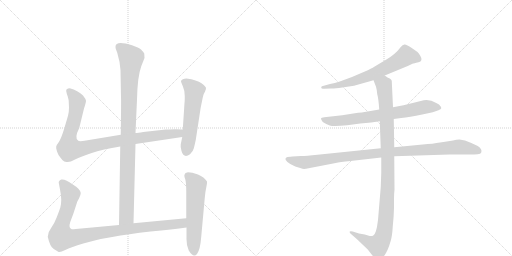
t = 0.00 s
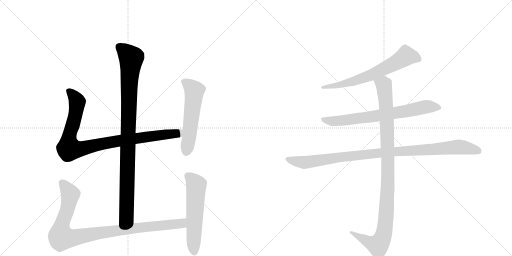
t = 1.68 s
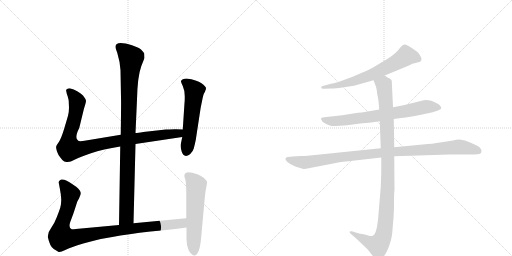
t = 3.36 s
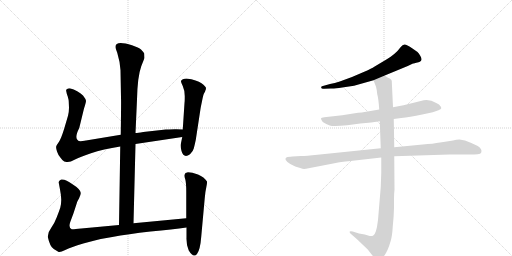
t = 5.04 s
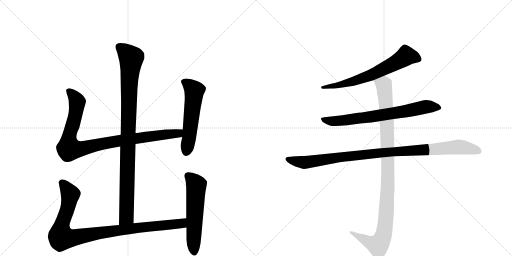
t = 6.72 s
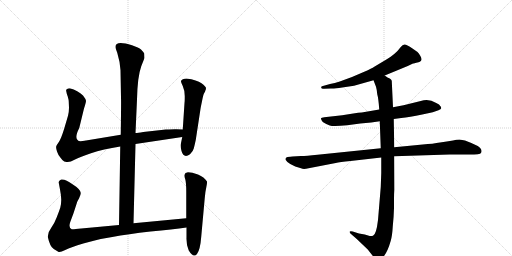
t = 8.40 s

The animated SVG that drew these frames (rendered in a browser with its animation timeline set to each time). Animation: 9 CSS @keyframes rules; one cycle of 8.40 s.

<svg version="1.1" viewBox="0 0 2048 1024" xmlns="http://www.w3.org/2000/svg">
  <g stroke="lightgray" stroke-dasharray="1,1" stroke-width="1" transform="scale(4, 4)">
    <line x1="0" y1="0" x2="256" y2="256"></line>
    <line x1="256" y1="0" x2="0" y2="256"></line>
    <line x1="128" y1="0" x2="128" y2="256"></line>
    <line x1="0" y1="128" x2="256" y2="128"></line>
    <line x1="256" y1="0" x2="512" y2="256"></line>
    <line x1="512" y1="0" x2="256" y2="256"></line>
    <line x1="384" y1="0" x2="384" y2="256"></line>
    <line x1="256" y1="128" x2="512" y2="128"></line>
  </g>
<g transform="scale(1, -1) translate(0, -850)">
   <style type="text/css">
    @keyframes keyframes0 {
      from {
       stroke: black;
       stroke-dashoffset: 994;
       stroke-width: 128;
       }
       76% {
       animation-timing-function: step-end;
       stroke: black;
       stroke-dashoffset: 0;
       stroke-width: 128;
       }
       to {
       stroke: black;
       stroke-width: 1024;
       }
       }
       #make-me-a-hanzi-animation-0 {
         animation: keyframes0 1.058919s both;
         animation-delay: 0.000000s;
         animation-timing-function: linear;
       }
    @keyframes keyframes1 {
      from {
       stroke: black;
       stroke-dashoffset: 956;
       stroke-width: 128;
       }
       76% {
       animation-timing-function: step-end;
       stroke: black;
       stroke-dashoffset: 0;
       stroke-width: 128;
       }
       to {
       stroke: black;
       stroke-width: 1024;
       }
       }
       #make-me-a-hanzi-animation-1 {
         animation: keyframes1 1.027995s both;
         animation-delay: 1.058919s;
         animation-timing-function: linear;
       }
    @keyframes keyframes2 {
      from {
       stroke: black;
       stroke-dashoffset: 559;
       stroke-width: 128;
       }
       65% {
       animation-timing-function: step-end;
       stroke: black;
       stroke-dashoffset: 0;
       stroke-width: 128;
       }
       to {
       stroke: black;
       stroke-width: 1024;
       }
       }
       #make-me-a-hanzi-animation-2 {
         animation: keyframes2 0.704915s both;
         animation-delay: 2.086914s;
         animation-timing-function: linear;
       }
    @keyframes keyframes3 {
      from {
       stroke: black;
       stroke-dashoffset: 993;
       stroke-width: 128;
       }
       76% {
       animation-timing-function: step-end;
       stroke: black;
       stroke-dashoffset: 0;
       stroke-width: 128;
       }
       to {
       stroke: black;
       stroke-width: 1024;
       }
       }
       #make-me-a-hanzi-animation-3 {
         animation: keyframes3 1.058105s both;
         animation-delay: 2.791829s;
         animation-timing-function: linear;
       }
    @keyframes keyframes4 {
      from {
       stroke: black;
       stroke-dashoffset: 577;
       stroke-width: 128;
       }
       65% {
       animation-timing-function: step-end;
       stroke: black;
       stroke-dashoffset: 0;
       stroke-width: 128;
       }
       to {
       stroke: black;
       stroke-width: 1024;
       }
       }
       #make-me-a-hanzi-animation-4 {
         animation: keyframes4 0.719564s both;
         animation-delay: 3.849935s;
         animation-timing-function: linear;
       }
    @keyframes keyframes5 {
      from {
       stroke: black;
       stroke-dashoffset: 664;
       stroke-width: 128;
       }
       68% {
       animation-timing-function: step-end;
       stroke: black;
       stroke-dashoffset: 0;
       stroke-width: 128;
       }
       to {
       stroke: black;
       stroke-width: 1024;
       }
       }
       #make-me-a-hanzi-animation-5 {
         animation: keyframes5 0.790365s both;
         animation-delay: 4.569499s;
         animation-timing-function: linear;
       }
    @keyframes keyframes6 {
      from {
       stroke: black;
       stroke-dashoffset: 728;
       stroke-width: 128;
       }
       70% {
       animation-timing-function: step-end;
       stroke: black;
       stroke-dashoffset: 0;
       stroke-width: 128;
       }
       to {
       stroke: black;
       stroke-width: 1024;
       }
       }
       #make-me-a-hanzi-animation-6 {
         animation: keyframes6 0.842448s both;
         animation-delay: 5.359863s;
         animation-timing-function: linear;
       }
    @keyframes keyframes7 {
      from {
       stroke: black;
       stroke-dashoffset: 1021;
       stroke-width: 128;
       }
       77% {
       animation-timing-function: step-end;
       stroke: black;
       stroke-dashoffset: 0;
       stroke-width: 128;
       }
       to {
       stroke: black;
       stroke-width: 1024;
       }
       }
       #make-me-a-hanzi-animation-7 {
         animation: keyframes7 1.080892s both;
         animation-delay: 6.202311s;
         animation-timing-function: linear;
       }
    @keyframes keyframes8 {
      from {
       stroke: black;
       stroke-dashoffset: 1060;
       stroke-width: 128;
       }
       78% {
       animation-timing-function: step-end;
       stroke: black;
       stroke-dashoffset: 0;
       stroke-width: 128;
       }
       to {
       stroke: black;
       stroke-width: 1024;
       }
       }
       #make-me-a-hanzi-animation-8 {
         animation: keyframes8 1.112630s both;
         animation-delay: 7.283203s;
         animation-timing-function: linear;
       }
</style>
<path d="M 534 -43 L 542 274 L 542 318 L 548 452 Q 550 544 565 585 L 578 618 L 577 636 Q 572 644 564 652 Q 556 659 528 669 Q 462 689 462 663 Q 461 658 469 639 Q 480 603 482 569 L 484 460 Q 485 449 483 311 L 481 264 L 476 -50 C 476 -80 533 -73 534 -43 Z" fill="lightgray"></path> 
<path d="M 542 274 L 729 302 C 759 306 761 331 731 332 L 706 333 Q 703 334 663 332 L 573 322 Q 551 318 542 318 L 483 311 L 344 288 Q 318 283 313 287 Q 296 297 317 338 L 336 416 Q 344 440 344 447 Q 343 454 332 468 Q 312 488 279 497 Q 270 497 269 494 Q 263 493 265 485 Q 266 477 271 464 Q 275 450 275 443 L 276 419 Q 276 403 272 387 L 257 336 Q 245 297 236 283 Q 226 269 225 265 Q 223 260 228 244 Q 233 228 243 218 Q 251 206 257 204 L 266 202 Q 280 200 298 211 Q 315 221 364 237 Q 412 253 481 264 L 542 274 Z" fill="lightgray"></path> 
<path d="M 729 302 L 723 273 Q 721 265 726 246 Q 735 215 760 233 Q 772 244 775 256 Q 778 267 783 290 L 801 408 Q 802 417 808 445 Q 813 472 817 478 Q 821 484 821 487 L 823 491 L 824 498 Q 824 503 806 517 Q 788 530 746 536 Q 728 536 724 526 Q 723 524 731 506 Q 739 488 739 466 Q 739 443 738 438 L 731 332 L 729 302 Z" fill="lightgray"></path> 
<path d="M 745 -23 L 534 -43 L 476 -50 L 325 -64 Q 293 -68 287 -67 Q 273 -62 281 -38 L 294 -3 L 308 40 Q 308 42 316 56 Q 323 70 323 78 Q 322 93 290 113 Q 261 135 245 132 Q 239 130 237 126 Q 234 121 235 119 L 240 92 Q 245 67 245 51 Q 245 34 241 19 Q 236 4 227 -19 Q 218 -43 205 -61 Q 191 -79 191 -97 Q 200 -138 215 -146 L 233 -157 Q 238 -162 261 -150 Q 284 -139 333 -124 Q 382 -110 403 -106 L 449 -98 Q 511 -86 602 -76 Q 692 -67 746 -60 C 776 -56 775 -20 745 -23 Z" fill="lightgray"></path> 
<path d="M 742 158 L 738 151 Q 736 146 741 133 Q 745 119 745 83 L 745 -23 L 746 -60 L 746 -100 Q 745 -131 755 -152 Q 774 -183 788 -166 Q 801 -149 805 -96 L 819 58 Q 821 83 825 100 Q 829 117 828 124 Q 817 142 792 152 Q 767 161 752 161 Q 744 159 742 158 Z" fill="lightgray"></path> 
<path d="M 1539 548 L 1631 586 L 1652 596 Q 1654 596 1674 601 Q 1694 606 1681 627 Q 1675 637 1670 642 L 1647 658 Q 1627 671 1619 672 Q 1611 673 1603 662 Q 1582 633 1544 611 L 1497 583 Q 1488 577 1457 563 L 1408 542 L 1359 524 Q 1339 517 1320 514 L 1288 505 Q 1283 502 1285 500 Q 1285 493 1297 495 L 1323 496 Q 1336 495 1369 500 L 1416 507 L 1494 529 L 1539 548 Z" fill="lightgray"></path> 
<path d="M 1575 374 L 1605 378 Q 1637 381 1689 392 L 1731 401 L 1754 409 Q 1764 414 1765 417 Q 1765 422 1761 426 Q 1759 432 1745 438 Q 1714 458 1683 446 L 1614 429 L 1572 421 L 1517 412 L 1447 400 Q 1435 400 1413 396 L 1369 389 L 1297 381 Q 1285 380 1284 377 Q 1283 373 1291 362 Q 1305 353 1319 348 Q 1333 343 1389 349 L 1441 356 L 1485 360 L 1519 365 L 1575 374 Z" fill="lightgray"></path> 
<path d="M 1204 226 L 1170 224 Q 1163 224 1150 222 Q 1139 219 1143 210 Q 1148 201 1161 194 L 1181 184 L 1204 177 Q 1212 173 1224 175 L 1343 198 Q 1358 202 1402 206 L 1525 220 L 1577 225 L 1798 232 L 1875 232 Q 1900 232 1911 233 Q 1923 234 1925 240 Q 1930 254 1911 266 Q 1885 279 1860 288 L 1838 292 Q 1825 292 1812 288 Q 1788 285 1760 280 Q 1733 275 1691 272 L 1577 261 L 1523 257 L 1270 231 Q 1225 226 1204 226 Z" fill="lightgray"></path> 
<path d="M 1525 220 L 1525 158 L 1523 102 L 1512 -30 Q 1505 -89 1492 -93 Q 1486 -95 1479 -94 L 1459 -88 L 1436 -84 L 1411 -76 Q 1402 -73 1399 -76 Q 1397 -80 1404 -86 L 1427 -106 L 1471 -148 L 1493 -176 Q 1505 -189 1511 -189 Q 1517 -190 1529 -182 Q 1549 -163 1563 -113 Q 1569 -92 1571 -56 Q 1575 -19 1576 18 L 1576 54 Q 1576 75 1578 91 L 1577 225 L 1577 261 L 1575 374 L 1572 421 L 1567 527 Q 1565 533 1559 536 L 1550 540 L 1539 548 C 1513 563 1483 557 1494 529 L 1504 503 Q 1508 489 1509 473 Q 1514 456 1517 412 L 1519 365 L 1523 257 L 1525 220 Z" fill="lightgray"></path> 
      <clipPath id="make-me-a-hanzi-clip-0">
      <path d="M 534 -43 L 542 274 L 542 318 L 548 452 Q 550 544 565 585 L 578 618 L 577 636 Q 572 644 564 652 Q 556 659 528 669 Q 462 689 462 663 Q 461 658 469 639 Q 480 603 482 569 L 484 460 Q 485 449 483 311 L 481 264 L 476 -50 C 476 -80 533 -73 534 -43 Z" fill="lightgray"></path>
      </clipPath>
      <path clip-path="url(#make-me-a-hanzi-clip-0)" d="M 475 664 L 525 617 L 517 531 L 506 -17 L 482 -42 " fill="none" id="make-me-a-hanzi-animation-0" stroke-dasharray="866 1732" stroke-linecap="round"></path>

      <clipPath id="make-me-a-hanzi-clip-1">
      <path d="M 542 274 L 729 302 C 759 306 761 331 731 332 L 706 333 Q 703 334 663 332 L 573 322 Q 551 318 542 318 L 483 311 L 344 288 Q 318 283 313 287 Q 296 297 317 338 L 336 416 Q 344 440 344 447 Q 343 454 332 468 Q 312 488 279 497 Q 270 497 269 494 Q 263 493 265 485 Q 266 477 271 464 Q 275 450 275 443 L 276 419 Q 276 403 272 387 L 257 336 Q 245 297 236 283 Q 226 269 225 265 Q 223 260 228 244 Q 233 228 243 218 Q 251 206 257 204 L 266 202 Q 280 200 298 211 Q 315 221 364 237 Q 412 253 481 264 L 542 274 Z" fill="lightgray"></path>
      </clipPath>
      <path clip-path="url(#make-me-a-hanzi-clip-1)" d="M 277 485 L 309 443 L 295 364 L 276 301 L 276 255 L 328 255 L 479 288 L 702 315 L 724 325 " fill="none" id="make-me-a-hanzi-animation-1" stroke-dasharray="828 1656" stroke-linecap="round"></path>

      <clipPath id="make-me-a-hanzi-clip-2">
      <path d="M 729 302 L 723 273 Q 721 265 726 246 Q 735 215 760 233 Q 772 244 775 256 Q 778 267 783 290 L 801 408 Q 802 417 808 445 Q 813 472 817 478 Q 821 484 821 487 L 823 491 L 824 498 Q 824 503 806 517 Q 788 530 746 536 Q 728 536 724 526 Q 723 524 731 506 Q 739 488 739 466 Q 739 443 738 438 L 731 332 L 729 302 Z" fill="lightgray"></path>
      </clipPath>
      <path clip-path="url(#make-me-a-hanzi-clip-2)" d="M 733 525 L 752 514 L 777 487 L 746 245 " fill="none" id="make-me-a-hanzi-animation-2" stroke-dasharray="431 862" stroke-linecap="round"></path>

      <clipPath id="make-me-a-hanzi-clip-3">
      <path d="M 745 -23 L 534 -43 L 476 -50 L 325 -64 Q 293 -68 287 -67 Q 273 -62 281 -38 L 294 -3 L 308 40 Q 308 42 316 56 Q 323 70 323 78 Q 322 93 290 113 Q 261 135 245 132 Q 239 130 237 126 Q 234 121 235 119 L 240 92 Q 245 67 245 51 Q 245 34 241 19 Q 236 4 227 -19 Q 218 -43 205 -61 Q 191 -79 191 -97 Q 200 -138 215 -146 L 233 -157 Q 238 -162 261 -150 Q 284 -139 333 -124 Q 382 -110 403 -106 L 449 -98 Q 511 -86 602 -76 Q 692 -67 746 -60 C 776 -56 775 -20 745 -23 Z" fill="lightgray"></path>
      </clipPath>
      <path clip-path="url(#make-me-a-hanzi-clip-3)" d="M 249 119 L 281 68 L 270 13 L 245 -56 L 246 -100 L 290 -102 L 500 -67 L 702 -47 L 729 -42 L 738 -29 " fill="none" id="make-me-a-hanzi-animation-3" stroke-dasharray="865 1730" stroke-linecap="round"></path>

      <clipPath id="make-me-a-hanzi-clip-4">
      <path d="M 742 158 L 738 151 Q 736 146 741 133 Q 745 119 745 83 L 745 -23 L 746 -60 L 746 -100 Q 745 -131 755 -152 Q 774 -183 788 -166 Q 801 -149 805 -96 L 819 58 Q 821 83 825 100 Q 829 117 828 124 Q 817 142 792 152 Q 767 161 752 161 Q 744 159 742 158 Z" fill="lightgray"></path>
      </clipPath>
      <path clip-path="url(#make-me-a-hanzi-clip-4)" d="M 750 149 L 785 109 L 777 -159 " fill="none" id="make-me-a-hanzi-animation-4" stroke-dasharray="449 898" stroke-linecap="round"></path>

      <clipPath id="make-me-a-hanzi-clip-5">
      <path d="M 1539 548 L 1631 586 L 1652 596 Q 1654 596 1674 601 Q 1694 606 1681 627 Q 1675 637 1670 642 L 1647 658 Q 1627 671 1619 672 Q 1611 673 1603 662 Q 1582 633 1544 611 L 1497 583 Q 1488 577 1457 563 L 1408 542 L 1359 524 Q 1339 517 1320 514 L 1288 505 Q 1283 502 1285 500 Q 1285 493 1297 495 L 1323 496 Q 1336 495 1369 500 L 1416 507 L 1494 529 L 1539 548 Z" fill="lightgray"></path>
      </clipPath>
      <path clip-path="url(#make-me-a-hanzi-clip-5)" d="M 1672 615 L 1624 626 L 1574 594 L 1456 539 L 1375 514 L 1292 499 " fill="none" id="make-me-a-hanzi-animation-5" stroke-dasharray="536 1072" stroke-linecap="round"></path>

      <clipPath id="make-me-a-hanzi-clip-6">
      <path d="M 1575 374 L 1605 378 Q 1637 381 1689 392 L 1731 401 L 1754 409 Q 1764 414 1765 417 Q 1765 422 1761 426 Q 1759 432 1745 438 Q 1714 458 1683 446 L 1614 429 L 1572 421 L 1517 412 L 1447 400 Q 1435 400 1413 396 L 1369 389 L 1297 381 Q 1285 380 1284 377 Q 1283 373 1291 362 Q 1305 353 1319 348 Q 1333 343 1389 349 L 1441 356 L 1485 360 L 1519 365 L 1575 374 Z" fill="lightgray"></path>
      </clipPath>
      <path clip-path="url(#make-me-a-hanzi-clip-6)" d="M 1292 376 L 1304 368 L 1358 366 L 1619 404 L 1704 423 L 1756 418 " fill="none" id="make-me-a-hanzi-animation-6" stroke-dasharray="600 1200" stroke-linecap="round"></path>

      <clipPath id="make-me-a-hanzi-clip-7">
      <path d="M 1204 226 L 1170 224 Q 1163 224 1150 222 Q 1139 219 1143 210 Q 1148 201 1161 194 L 1181 184 L 1204 177 Q 1212 173 1224 175 L 1343 198 Q 1358 202 1402 206 L 1525 220 L 1577 225 L 1798 232 L 1875 232 Q 1900 232 1911 233 Q 1923 234 1925 240 Q 1930 254 1911 266 Q 1885 279 1860 288 L 1838 292 Q 1825 292 1812 288 Q 1788 285 1760 280 Q 1733 275 1691 272 L 1577 261 L 1523 257 L 1270 231 Q 1225 226 1204 226 Z" fill="lightgray"></path>
      </clipPath>
      <path clip-path="url(#make-me-a-hanzi-clip-7)" d="M 1154 212 L 1215 200 L 1500 236 L 1834 262 L 1913 246 " fill="none" id="make-me-a-hanzi-animation-7" stroke-dasharray="893 1786" stroke-linecap="round"></path>

      <clipPath id="make-me-a-hanzi-clip-8">
      <path d="M 1525 220 L 1525 158 L 1523 102 L 1512 -30 Q 1505 -89 1492 -93 Q 1486 -95 1479 -94 L 1459 -88 L 1436 -84 L 1411 -76 Q 1402 -73 1399 -76 Q 1397 -80 1404 -86 L 1427 -106 L 1471 -148 L 1493 -176 Q 1505 -189 1511 -189 Q 1517 -190 1529 -182 Q 1549 -163 1563 -113 Q 1569 -92 1571 -56 Q 1575 -19 1576 18 L 1576 54 Q 1576 75 1578 91 L 1577 225 L 1577 261 L 1575 374 L 1572 421 L 1567 527 Q 1565 533 1559 536 L 1550 540 L 1539 548 C 1513 563 1483 557 1494 529 L 1504 503 Q 1508 489 1509 473 Q 1514 456 1517 412 L 1519 365 L 1523 257 L 1525 220 Z" fill="lightgray"></path>
      </clipPath>
      <path clip-path="url(#make-me-a-hanzi-clip-8)" d="M 1502 525 L 1535 511 L 1547 380 L 1552 143 L 1537 -77 L 1526 -112 L 1512 -131 L 1405 -79 " fill="none" id="make-me-a-hanzi-animation-8" stroke-dasharray="932 1864" stroke-linecap="round"></path>

</g>
</svg>
